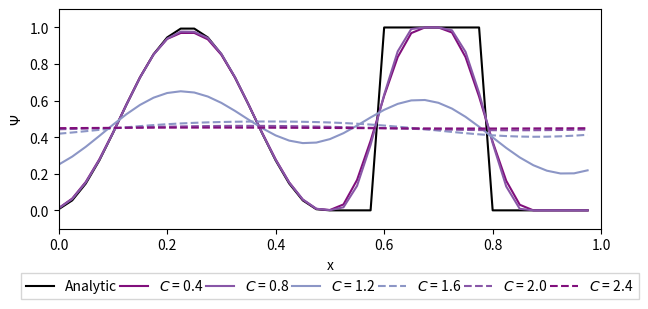
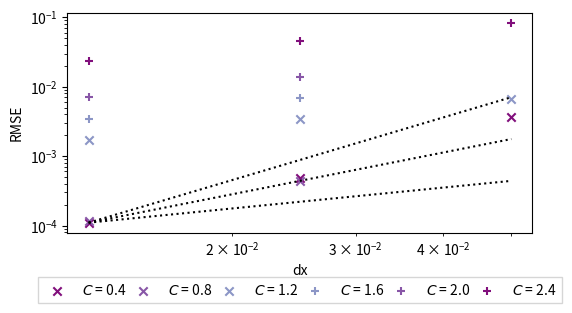

Reproduce these figures in Python, in order.
"""
This code processes the data from data_plots_afespposter.txt to produce plots for the poster for the AFESP conference on Nov 4, 2024.
Date: 30-10-2024 (using combi and sine data from 29-10, 30-10, 31-10)
Author: Amber te Winkel
"""

import numpy as np
import matplotlib.pyplot as plt

def design_figure(filename, title, xlabel, ylabel, xlim1, xlim2, bool_ylim = False, ylim1=0.0, ylim2=0.0):
    if bool_ylim == True: plt.ylim(ylim1, ylim2)
    plt.xlim(xlim1, xlim2)
    plt.xlabel(xlabel)
    plt.ylabel(ylabel)
    plt.title(title)
    plt.legend()
    plt.tight_layout()
    plt.savefig(filename)
    plt.clf()

psi04 = np.array([ 1.17921287e-02,  6.45211452e-02,  1.55466275e-01,  2.78923034e-01,
  4.24741128e-01,  5.79682036e-01,  7.27945934e-01,  8.52805131e-01,
  9.37448961e-01,  9.69933334e-01,  9.70215890e-01,  9.35008842e-01,
  8.50274586e-01,  7.26218181e-01,  5.79024963e-01,  4.24781603e-01,
  2.78537101e-01,  1.52636062e-01,  5.86117601e-02,  8.08223626e-03,
  1.82502312e-03,  3.23270339e-02,  1.66028282e-01,  3.80339065e-01,
  6.25533558e-01,  8.38085993e-01,  9.69280404e-01,  9.99967903e-01,
  1.00000000e+00,  9.72440228e-01,  8.38199646e-01,  6.22004252e-01,
  3.75073066e-01,  1.61734002e-01,  3.05112110e-02, -1.73472348e-18,
 -1.73472348e-18, -1.72761186e-18, -1.95156391e-18, -1.89735380e-18])
psi08 = [ 1.11325070e-02,  6.19955421e-02,  1.52287637e-01,  2.75988399e-01,
  4.22483388e-01,  5.77775684e-01,  7.26168828e-01,  8.51684783e-01,
  9.38784587e-01,  9.77433974e-01,  9.76339541e-01,  9.42770042e-01,
  8.55384745e-01,  7.28410505e-01,  5.78740831e-01,  4.23112041e-01,
  2.76530514e-01,  1.51840850e-01,  5.95466191e-02,  8.82298620e-03,
  9.97420178e-04,  1.66814851e-02,  1.33675089e-01,  3.57981422e-01,
  6.32504587e-01,  8.69234616e-01,  9.91691379e-01,  1.00000000e+00,
  1.00000000e+00,  9.84691955e-01,  8.66776939e-01,  6.41982761e-01,
  3.67486166e-01,  1.30766307e-01,  8.29587253e-03, -1.73472348e-18,
 -1.66009434e-18, -1.77566214e-18, -1.95156391e-18, -1.95156391e-18]
psi12 = np.array([0.25004165, 0.29393354, 0.34747756, 0.40689261, 0.46787355, 0.52590374,
 0.57661661, 0.61617245, 0.64161135, 0.65114589, 0.64436588, 0.62233627,
 0.58757511, 0.54389935, 0.49612769, 0.44963902, 0.40980673, 0.38136006,
 0.36775413, 0.37064853, 0.38959249, 0.42199083, 0.46338249, 0.50800971,
 0.54959991, 0.58223602, 0.60116747, 0.60342238, 0.58812306, 0.55647196,
 0.51144516, 0.45728568, 0.39891365, 0.34136227, 0.2893151 , 0.24677578,
 0.21686251, 0.20169634, 0.20234791, 0.21881757])
psi16 = [0.41905437, 0.42570114, 0.43283073, 0.44014371, 0.44735943, 0.4542329,
 0.46056755, 0.46622288, 0.47111639, 0.47522011, 0.47855212, 0.48116435,
 0.48312804, 0.48451863, 0.48540166, 0.48582135, 0.48579314, 0.48530079,
 0.4842986 , 0.48271834, 0.4804801 , 0.47750601, 0.47373516, 0.46913819,
 0.46372989, 0.45757831, 0.45080937, 0.44360611, 0.43620255, 0.42887237,
 0.42191332, 0.41562851, 0.41030616, 0.40619961, 0.40350917, 0.40236752,
 0.40282992, 0.40487013, 0.40838231, 0.41318904]
psi20 =[0.44337286, 0.44503388, 0.4468126,  0.44866613, 0.45055007, 0.45241953,
 0.45423007, 0.4559386 , 0.45750439, 0.45888982, 0.46006134, 0.46099013,
 0.46165288, 0.46203238, 0.46211803, 0.46190623, 0.46140062, 0.46061212,
 0.45955884, 0.45826575, 0.45676416, 0.455091  , 0.4532879 , 0.45140016,
 0.44947552, 0.44756285, 0.44571084, 0.4439666 , 0.44237441, 0.44097442,
 0.43980164, 0.438885  , 0.43824662, 0.43790134, 0.43785638, 0.43811139,
 0.43865848, 0.43948267, 0.44056237, 0.44187001]
psi24 = np.array([0.44955861, 0.44995286, 0.45034828, 0.45073518, 0.45110401, 0.45144569,
 0.45175181, 0.45201479, 0.45222815, 0.45238662, 0.45248629, 0.45252471,
 0.45250091, 0.45241551, 0.45227059, 0.45206976, 0.45181795, 0.45152139,
 0.45118738, 0.45082417, 0.45044071, 0.45004644, 0.44965105, 0.44926427,
 0.44889561, 0.44855412, 0.44824823, 0.44798546, 0.44777229, 0.44761396,
 0.44751438, 0.447476  , 0.44749975, 0.44758505, 0.4477298 , 0.44793043,
 0.44818202, 0.44847837, 0.44881218, 0.44917524])
analytic = np.array([0.00615583, 0.05449674, 0.14644661, 0.27300475, 0.42178277, 0.57821723,
 0.72699525, 0.85355339, 0.94550326, 0.99384417, 0.99384417, 0.94550326,
 0.85355339, 0.72699525, 0.57821723, 0.42178277, 0.27300475, 0.14644661,
 0.05449674, 0.00615583, 0.        , 0.        , 0.        , 0.,
 1.        , 1.        , 1.        , 1.        , 1.        , 1.,
 1.        , 1.        , 0.        , 0.        , 0.        , 0.,
 0.        , 0.        , 0.        , 0.        ])

rmse04 = np.array([0.00010997, 0.00367589, 0.00048265])
rmse08 = np.array([0.00011472, 0.        , 0.00044208])
rmse12 = np.array([0.00170595, 0.00673598, 0.00340097])
rmse16 = np.array([0.00340269, 0.        , 0.00674938])
rmse20 = np.array([0.00705401, 0.        , 0.01387865])
rmse24 = np.array([0.02331069, 0.08205495, 0.04496879])

x = np.linspace(0.,1.,40, endpoint=False)

#clrs = ['#762a83', '#af8dc3', '#e7d4e8', '#f7f7f7', '#d9f0d3', '#7fbf7b', '#1b7837']
clrs = ['#810f7c', '#8856a7', '#8c96c6']

fig1, ax1 = plt.subplots(figsize=(7,3))
box = ax1.get_position()
ax1.set_position([box.x0, box.y0 + box.height * 0.18,
                 box.width, box.height * 0.95])
ax1.plot(x, analytic, label='Analytic', color='k', marker='', linestyle='-')
ax1.plot(x, psi04, label='$C$ = 0.4', color=clrs[0], marker='', linestyle='-')
ax1.plot(x, psi08, label='$C$ = 0.8', color=clrs[1], marker='', linestyle='-')
ax1.plot(x, psi12, label='$C$ = 1.2', color=clrs[2], marker='', linestyle='-')
ax1.plot(x, psi16, label='$C$ = 1.6', color=clrs[2], marker='', linestyle='--')
ax1.plot(x, psi20, label='$C$ = 2.0', color=clrs[1], marker='', linestyle='--')
ax1.plot(x, psi24, label='$C$ = 2.4', color=clrs[0], marker='', linestyle='--')
ax1.set_xlabel('x')
ax1.set_ylabel('$\\Psi$')
ax1.set_xlim(0., 1.)
ax1.set_ylim(-0.1, 1.1)
#ax1.legend()
ax1.legend(loc='upper center', bbox_to_anchor=(0.5, -0.17),
          ncol=7, fancybox=False, shadow=False, columnspacing=0.2)
#plt.savefig('./field.jpg')
plt.savefig('./field.png', format="png", dpi=1200)



#plt.plot(xc, locals()[f'psi_{s}_reg'][nt], **plot_args[c])
#    ut.design_figure(plotname, f'$\\Psi$ at t={nt*dt}', \
#                     'x', '$\\Psi$', 0., xmax, True, -0.1, 1.1)

dx = [0.0125, 0.05, 0.025]
factor = 2
gridscale = np.logspace(0, np.log10(2*factor), num=10)
gridsizes = dx[0]*gridscale
firstorder = rmse04[0]*gridscale
secondorder = rmse04[0]*gridscale*gridscale
thirdorder = rmse04[0]*gridscale*gridscale*gridscale

fig2, ax2 = plt.subplots(figsize=(6,3))
box = ax2.get_position()
ax2.set_position([box.x0, box.y0 + box.height * 0.18,
                 box.width, box.height * 0.95])
ax2.scatter(dx, rmse04, label='$C$ = 0.4', color=clrs[0], marker='x')
ax2.scatter(dx, rmse08, label='$C$ = 0.8', color=clrs[1], marker='x')
ax2.scatter(dx, rmse12, label='$C$ = 1.2', color=clrs[2], marker='x')
ax2.scatter(dx, rmse16, label='$C$ = 1.6', color=clrs[2], marker='+')
ax2.scatter(dx, rmse20, label='$C$ = 2.0', color=clrs[1], marker='+')
ax2.scatter(dx, rmse24, label='$C$ = 2.4', color=clrs[0], marker='+')
ax2.plot(gridsizes, firstorder, color='black', linestyle=':')
ax2.plot(gridsizes, secondorder, color='black', linestyle=':')
ax2.plot(gridsizes, thirdorder, color='black', linestyle=':')
ax2.set_xscale('log')
ax2.set_yscale('log')
ax2.set_xlabel('dx')
ax2.set_ylabel('RMSE')
ax2.legend(loc='upper center', bbox_to_anchor=(0.5, -0.17),
          ncol=6, fancybox=False, shadow=False, columnspacing=0.2)
#ax.legend(loc='upper center', bbox_to_anchor=(0.5, -0.05),
#          fancybox=True, shadow=True, ncol=5)
#plt.tight_layout()
plt.savefig('./rmse.png', format="png", dpi=1200)
#plt.savefig("myImage.png", format="png", dpi=resolution_value)
print(f"Default Matplotlib DPI: {plt.rcParams['figure.dpi']}")

